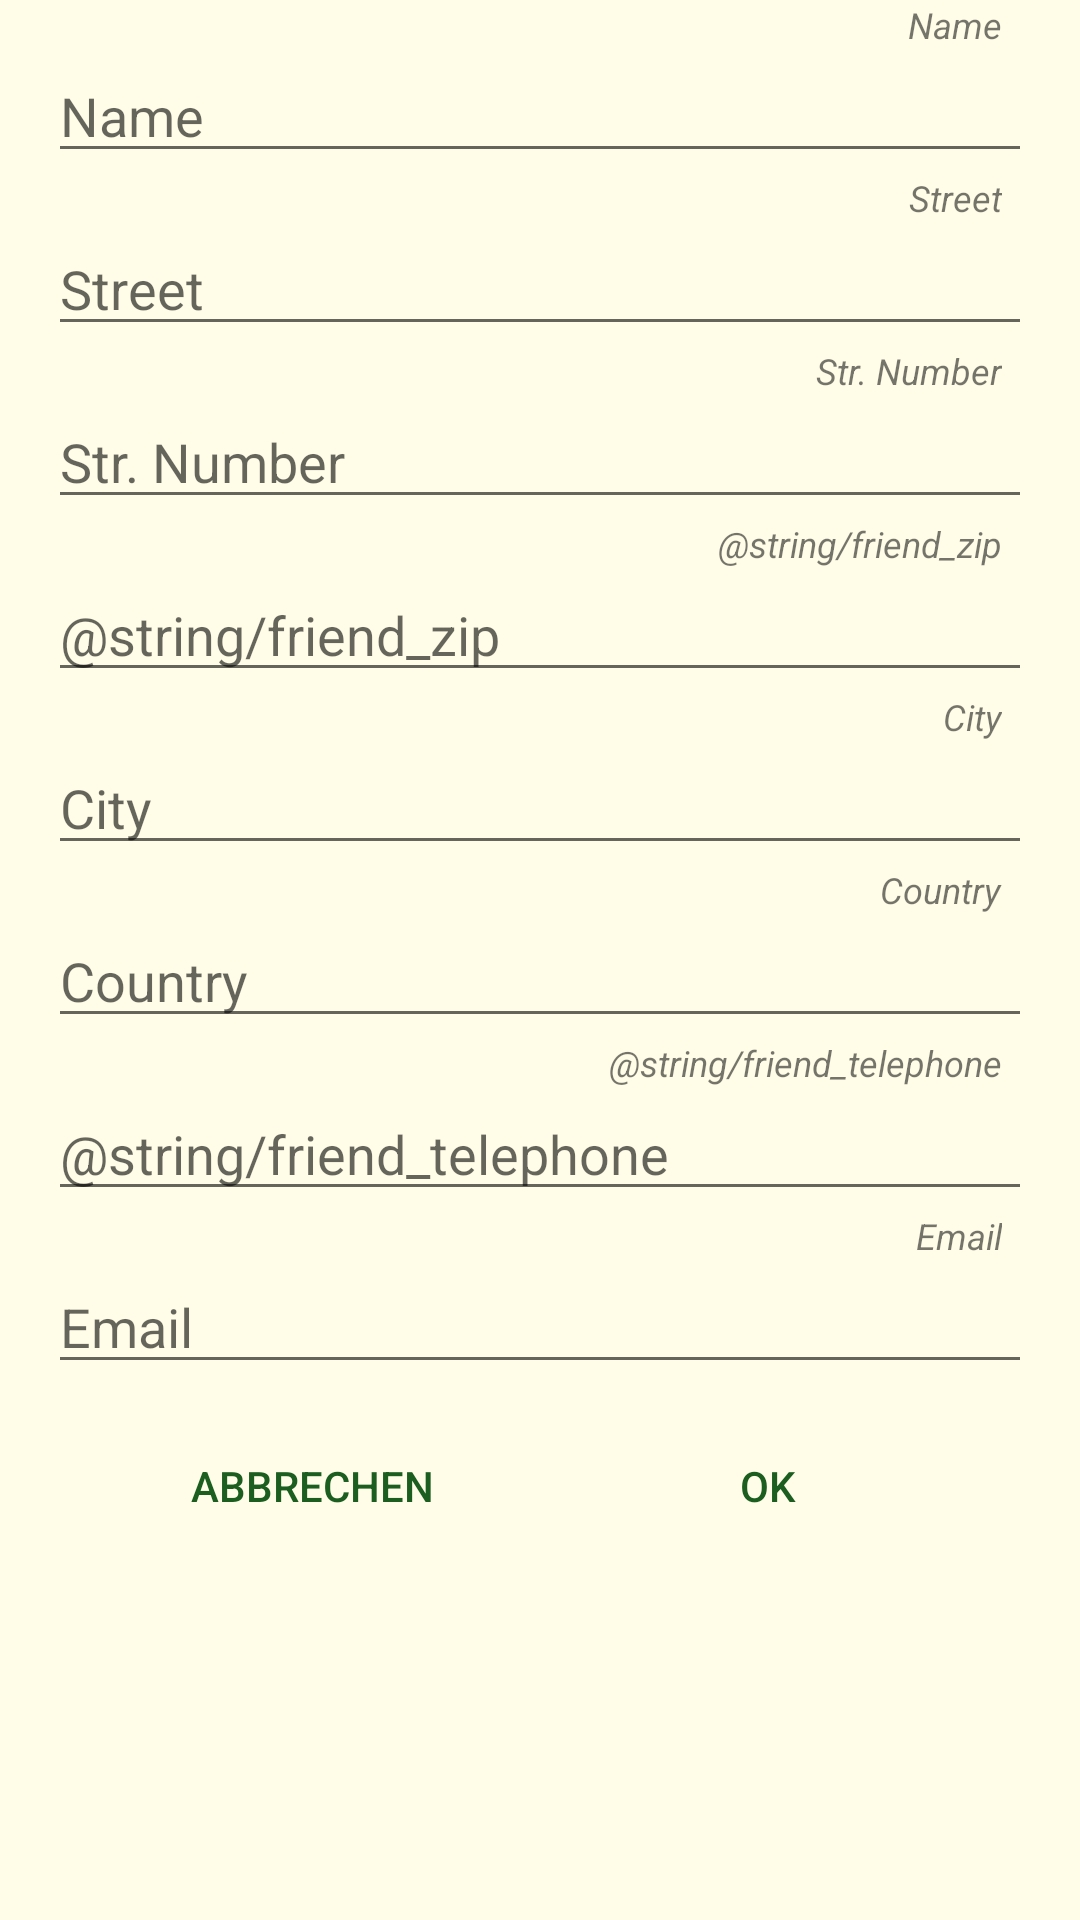

Reconstruct the res/layout file that produces this screen, plus the resources it refers to.
<!-- AndroidManifest.xml: application theme AppTheme -->
<!-- res/layout/activity_friend_add.xml -->
<?xml version="1.0" encoding="utf-8"?>
<LinearLayout

    xmlns:android="http://schemas.android.com/apk/res/android"
    android:layout_width="match_parent"
    android:layout_height="match_parent"
    android:orientation="vertical"
    android:paddingLeft="16dp"
    android:paddingRight="16dp">

    

    <TextView
        style="@style/SmallAndItalic"
        android:layout_width="wrap_content"
        android:layout_height="wrap_content"
        android:layout_gravity="end"
        android:text="@string/name"/>

    <EditText
        android:id="@+id/friend_name"
        android:layout_width="match_parent"
        android:layout_height="wrap_content"
        android:hint="@string/name"/>
    <TextView
        style="@style/SmallAndItalic"
        android:layout_width="wrap_content"
        android:layout_height="wrap_content"
        android:layout_gravity="end"
        android:text="@string/street"/>

    <EditText
        android:id="@+id/friend_street"
        android:layout_width="match_parent"
        android:layout_height="wrap_content"
        android:hint="@string/street"/>


    <TextView

        style="@style/SmallAndItalic"
        android:layout_width="wrap_content"
        android:layout_height="wrap_content"
        android:layout_gravity="end"
        android:text="@string/str_number"/>

    <EditText

        android:id="@+id/friend_street_number"
        android:layout_width="match_parent"
        android:layout_height="wrap_content"
        android:hint="@string/str_number"/>


    <TextView
        style="@style/SmallAndItalic"
        android:layout_width="wrap_content"
        android:layout_height="wrap_content"
        android:layout_gravity="end"
        android:text="@string/friend_zip"/>

    <EditText
        android:id="@+id/friend_zip"
        android:layout_width="match_parent"
        android:layout_height="wrap_content"
        android:hint="@string/friend_zip"/>

    <TextView
        style="@style/SmallAndItalic"
        android:layout_width="wrap_content"
        android:layout_height="wrap_content"
        android:layout_gravity="end"
        android:text="@string/city"/>

    <EditText
        android:id="@+id/friend_city"
        android:layout_width="match_parent"
        android:layout_height="wrap_content"
        android:hint="@string/city"/>


    <TextView
        style="@style/SmallAndItalic"
        android:layout_width="wrap_content"
        android:layout_height="wrap_content"
        android:layout_gravity="end"
        android:text="@string/country"/>
    <EditText
        android:id="@+id/friend_country"
        android:layout_width="match_parent"
        android:layout_height="wrap_content"
        android:hint="@string/country"/>

    <TextView
        style="@style/SmallAndItalic"
        android:layout_width="wrap_content"
        android:layout_height="wrap_content"
        android:layout_gravity="end"
        android:text="@string/friend_telephone"/>

    <EditText
        android:id="@+id/friend_telephone"
        android:layout_width="match_parent"
        android:layout_height="wrap_content"
        android:hint="@string/friend_telephone"/>

    <TextView
        style="@style/SmallAndItalic"
        android:layout_width="wrap_content"
        android:layout_height="wrap_content"
        android:layout_gravity="end"
        android:text="@string/email"/>

    <EditText
        android:id="@+id/friend_email"
        android:layout_width="match_parent"
        android:layout_height="wrap_content"
        android:hint="@string/email"/>

    
    <LinearLayout
        style="?android:attr/buttonBarButtonStyle"
        android:layout_width="match_parent"
        android:layout_height="wrap_content"
        android:orientation="horizontal">

        <Button
            android:id="@+id/cancelButton"
            style="?android:attr/buttonBarButtonStyle"
            android:layout_width="0dp"
            android:layout_height="wrap_content"
            android:layout_weight="1"
            android:onClick="navigateBack"
            android:text="@string/cancel"/>

        <Button
            android:id="@+id/okButton"
            style="?android:attr/buttonBarButtonStyle"
            android:layout_width="0dp"
            android:layout_height="wrap_content"
            android:layout_weight="1"
            android:onClick="addFriend"
            android:text="@string/ok"/>
    </LinearLayout>

</LinearLayout>
<!-- resources referenced by this layout -->
<resources>
  <string name="cancel">Abbrechen</string>
  <string name="city">City</string>
  <string name="country">Country</string>
  <string name="email">Email</string>
  <string name="name">Name</string>
  <string name="ok">OK</string>
  <string name="str_number">Str. Number</string>
  <string name="street">Street</string>
  <style name="SmallAndItalic">
          <item name="android:textSize">12sp</item>
          <item name="android:textStyle">italic</item>
          <item name="android:paddingRight">10dp</item>
      </style>
  <style name="AppTheme" parent="Theme.AppCompat.Light.DarkActionBar">
          
          <item name="colorPrimary">@color/colorPrimary</item>
          <item name="colorPrimaryDark">@color/colorPrimaryDark</item>
          <item name="colorAccent">@color/colorAccent</item>
          
          
          <item name="android:windowBackground">@color/background</item>
          <item name="android:colorBackground">@color/background</item>
      </style>
  <color name="colorPrimary">#FFC107</color>
  <color name="colorPrimaryDark">#F9A825</color>
  <color name="colorAccent">#1B5E20</color>
  <color name="background">#FFFDE7</color>
</resources>
